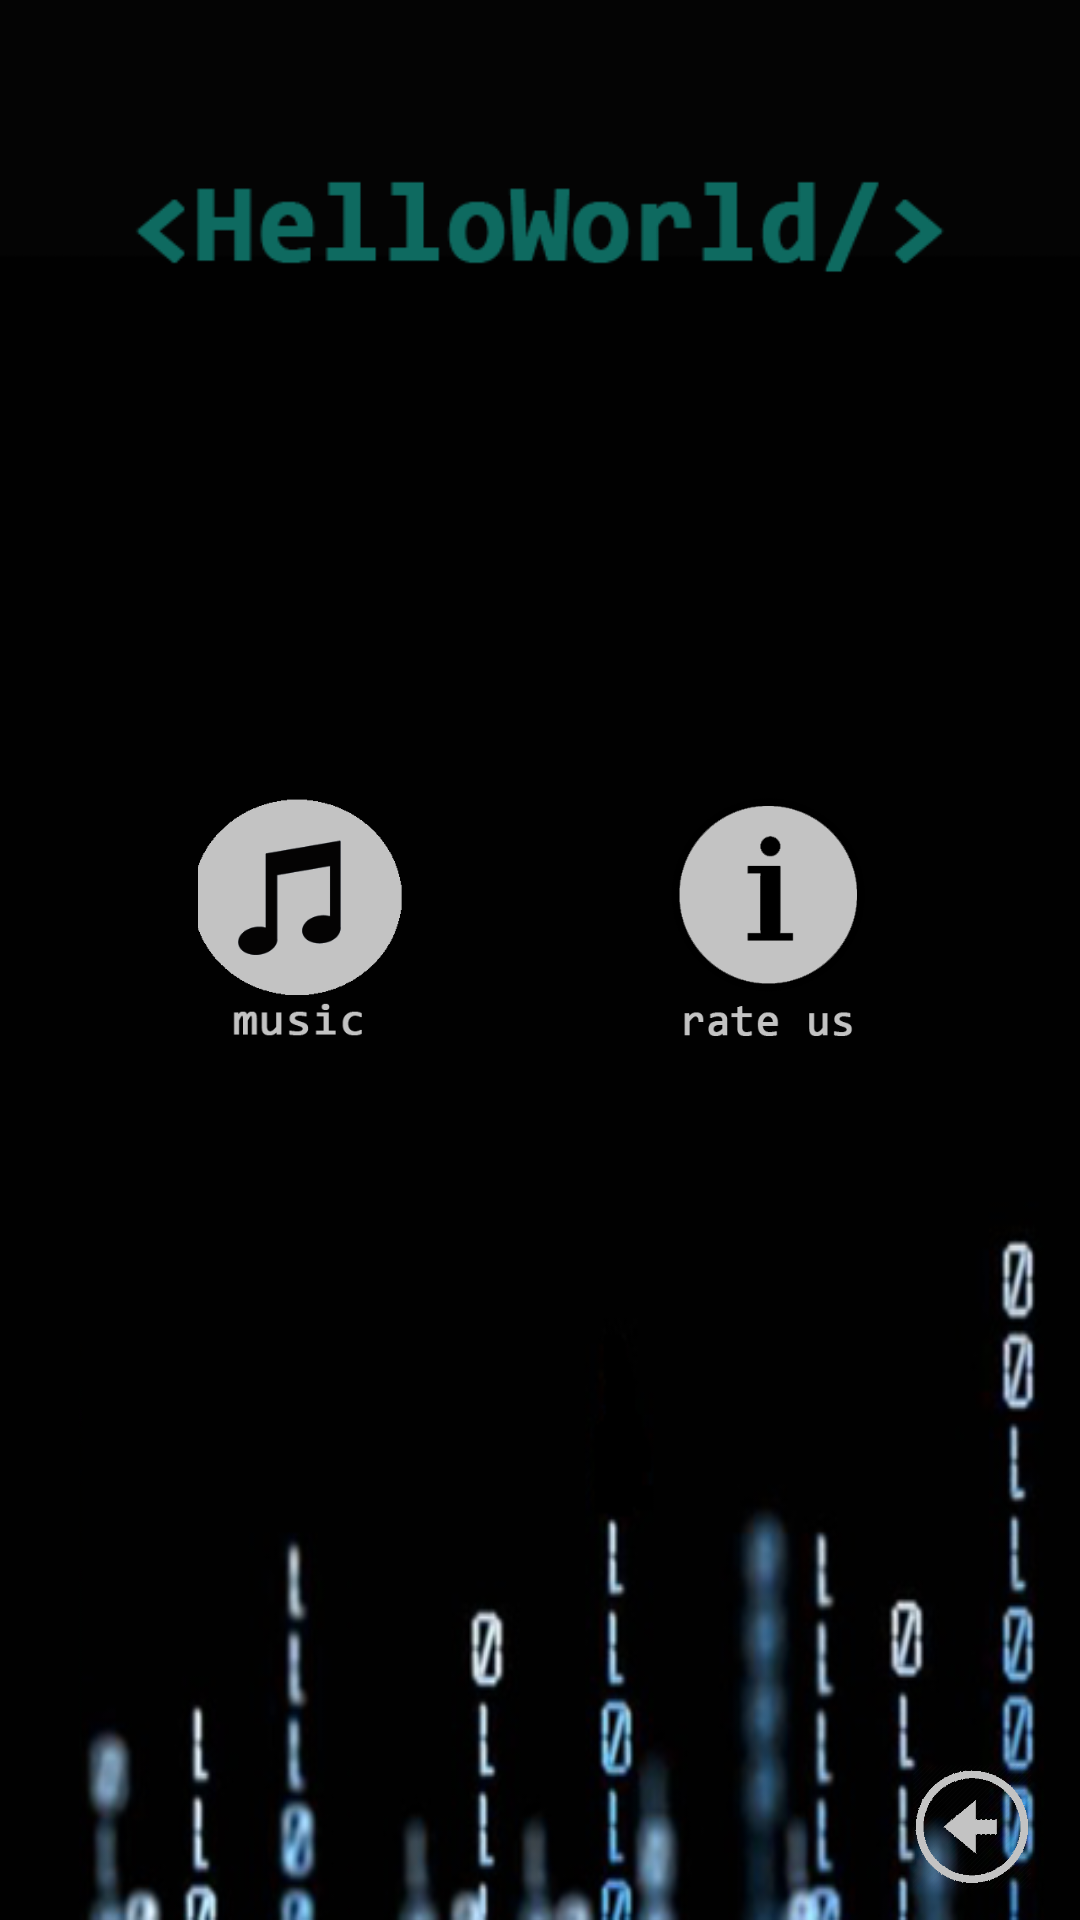

Produce the Android XML layout that renders to this screen, including the resource entries it uses.
<!-- AndroidManifest.xml: application theme MyTheme -->
<!-- res/layout/activity_settings.xml -->
<?xml version="1.0" encoding="utf-8"?>
<RelativeLayout xmlns:android="http://schemas.android.com/apk/res/android"
    xmlns:tools="http://schemas.android.com/tools"
    android:layout_width="fill_parent"
    android:layout_height="fill_parent"
    android:background="@drawable/background123"
    android:fitsSystemWindows="true">

    <LinearLayout
        android:layout_width="match_parent"
        android:layout_height="wrap_content"
        android:orientation="vertical"
        android:paddingLeft="16dp"
        android:paddingRight="16dp"
        android:paddingTop="16dp"
        tools:context=".activities.SettingsActivity">


        <ImageView
            android:layout_width="match_parent"
            android:layout_height="wrap_content"
            android:paddingBottom="30dp"
            android:paddingEnd="20dp"
            android:paddingStart="20dp"
            android:paddingTop="10dp"
            android:src="@drawable/title" />


        <LinearLayout
            android:layout_width="match_parent"
            android:layout_height="0dp"
            android:layout_weight="1"
            android:gravity="center"
            android:orientation="horizontal"
            android:layout_marginTop="100dp"
            android:paddingBottom="20dp"
            android:paddingLeft="50dp"
            android:paddingRight="50dp"
            android:paddingTop="10dp">

            <ToggleButton
                android:id="@+id/music_settings"
                android:layout_width="72dp"
                android:layout_height="82dp"
                android:textOn=""
                android:textOff=""
                android:focusableInTouchMode="false"
                android:focusable="false"
                android:layout_marginEnd="40dp"
                android:background="@drawable/music" />

            <ImageView
                android:id="@+id/about_settings"
                android:layout_width="82dp"
                android:layout_height="82dp"
                android:layout_marginStart="40dp"
                android:src="@drawable/rate_us" />
        </LinearLayout>
    </LinearLayout>

    <ImageView
        android:layout_width="42dp"
        android:layout_alignParentBottom="true"
        android:layout_alignParentEnd="true"
        android:id="@+id/back_settings"
        android:layout_marginEnd="15dp"
        android:layout_marginBottom="10dp"
        android:layout_height="42dp"
        android:src="@drawable/back"/>
</RelativeLayout>
<!-- resources referenced by this layout -->
<resources>
  <!-- drawable back: png bitmap (drawable, 42571 bytes) -->
  <!-- drawable background123: png bitmap (drawable, 90530 bytes) -->
  <!-- drawable music: png bitmap (drawable, 22663 bytes) -->
  <!-- drawable rate_us: png bitmap (drawable, 27094 bytes) -->
  <!-- drawable title: png bitmap (drawable, 21666 bytes) -->
  <style name="MyTheme" parent="android:Theme.DeviceDefault.NoActionBar.Fullscreen">
  
      </style>
</resources>
